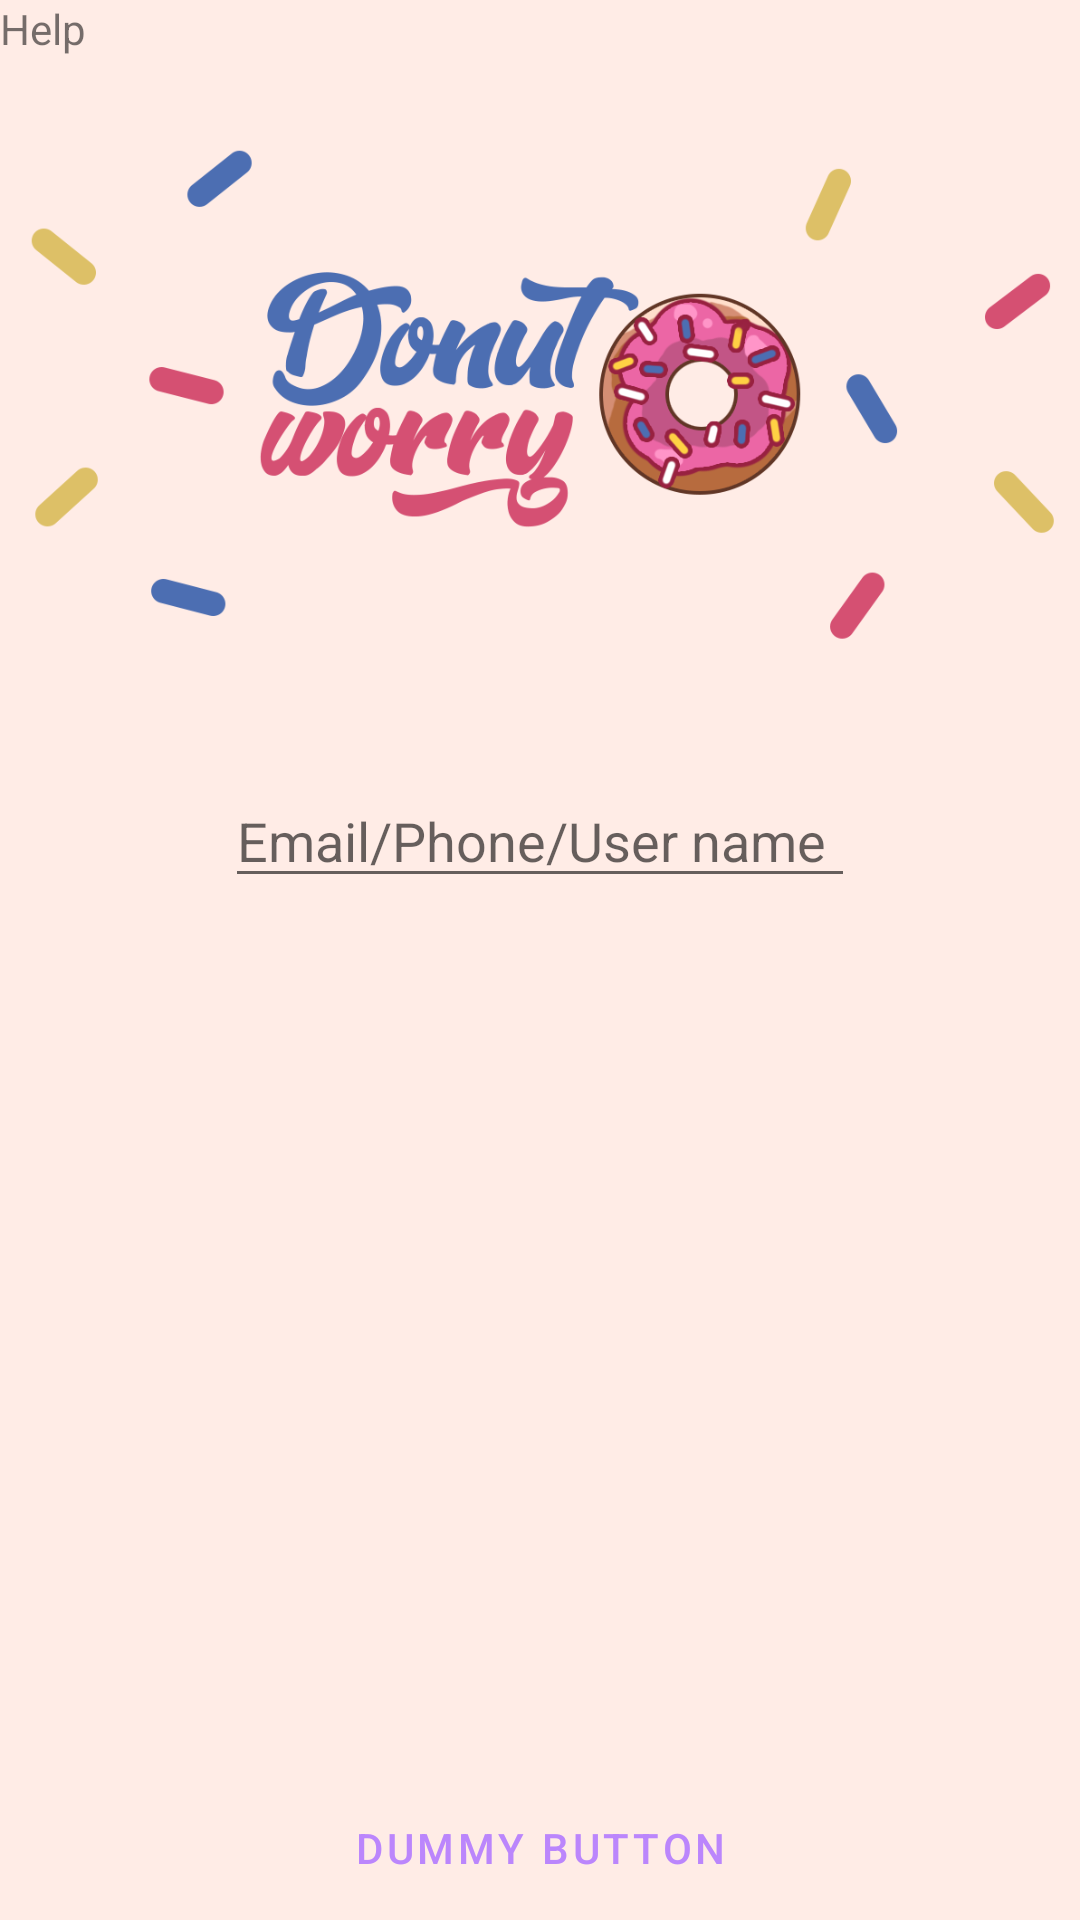

Here is an Android app screen rendered from its layout file. Give the layout XML and the strings, colors and styles it references.
<!-- AndroidManifest.xml: activity theme Theme.FoodApp.Fullscreen -->
<!-- res/layout/activity_fullscreen.xml -->
<?xml version="1.0" encoding="utf-8"?>
<FrameLayout xmlns:android="http://schemas.android.com/apk/res/android"
    xmlns:app="http://schemas.android.com/apk/res-auto"
    xmlns:tools="http://schemas.android.com/tools"
    android:layout_width="match_parent"
    android:layout_height="match_parent"
    android:background="@color/white"
    android:theme="@style/ThemeOverlay.FoodApp.FullscreenContainer"
    tools:context=".FullscreenActivity">


    

    
    <FrameLayout
        android:layout_width="match_parent"
        android:layout_height="match_parent"
        android:background="#33FF9E80"
        android:fitsSystemWindows="true">

        <TextView
            android:id="@+id/help_but"
            android:layout_width="wrap_content"
            android:layout_height="wrap_content"
            android:text="@string/user_name" />

        <LinearLayout
            android:id="@+id/fullscreen_content_controls"
            style="@style/Widget.Theme.FoodApp.ButtonBar.Fullscreen"
            android:layout_width="match_parent"
            android:layout_height="wrap_content"
            android:layout_gravity="bottom|center_horizontal"
            android:orientation="horizontal"
            tools:ignore="UselessParent">

            <Button
                android:id="@+id/dummy_button"
                style="?android:attr/buttonBarButtonStyle"
                android:layout_width="0dp"
                android:layout_height="wrap_content"
                android:layout_weight="1"
                android:text="@string/dummy_button" />

        </LinearLayout>

    </FrameLayout>

    <RelativeLayout
        android:layout_width="match_parent"
        android:layout_height="match_parent">

        <ImageView
            android:id="@+id/donut_worry"
            android:layout_width="wrap_content"
            android:layout_height="258dp"
            android:background="#00009E80"
            android:contentDescription="@string/yummy"
            app:srcCompat="@drawable/yummyyy" />

        <ImageView
            android:id="@+id/icon_user"
            android:layout_width="49dp"
            android:layout_height="44dp"
            android:layout_below="@id/donut_worry"
            app:srcCompat="@drawable/ic_person"
            android:layout_toLeftOf="@id/user_login"
            tools:ignore="VectorDrawableCompat"
            android:contentDescription="@string/todo_usericon"
            android:layout_toStartOf="@id/user_login" />

        <EditText
            android:id="@+id/user_login"
            android:layout_width="wrap_content"
            android:layout_height="wrap_content"
            android:layout_below="@id/donut_worry"
            android:layout_centerHorizontal="true"
            android:hint="Email/Phone/User name"
            android:autofillHints="@android:string/autofill"
            android:ems="10"
            android:inputType="textLongMessage"
            tools:targetApi="o_mr1" />

    </RelativeLayout>

</FrameLayout>
<!-- resources referenced by this layout -->
<resources>
  <!-- drawable yummyyy: png bitmap (drawable, 80986 bytes) -->
  <string name="dummy_button">Dummy Button</string>
  <string name="todo_usericon">TODO</string>
  <string name="user_name">Help</string>
  <string name="yummy">TODO</string>
  <style name="ThemeOverlay.FoodApp.FullscreenContainer" parent="">
          <item name="fullscreenBackgroundColor">@color/light_blue_600</item>
          <item name="fullscreenTextColor">@color/light_blue_A200</item>
      </style>
  <style name="Widget.Theme.FoodApp.ButtonBar.Fullscreen" parent="">
          <item name="android:background">@color/black_overlay</item>
          <item name="android:buttonBarStyle">?android:attr/buttonBarStyle</item>
      </style>
  <style name="Theme.FoodApp.Fullscreen" parent="Theme.FoodApp">
          <item name="android:actionBarStyle">@style/Widget.Theme.FoodApp.ActionBar.Fullscreen</item>
          <item name="android:windowActionBarOverlay">true</item>
          <item name="android:windowBackground">@null</item>
      </style>
  <style name="Theme.FoodApp" parent="Theme.MaterialComponents.DayNight.DarkActionBar">
          
          <item name="colorPrimary">@color/purple_200</item>
          <item name="colorPrimaryVariant">@color/purple_700</item>
          <item name="colorOnPrimary">@color/white</item>
          
          <item name="colorSecondary">@color/teal_200</item>
          <item name="colorSecondaryVariant">@color/teal_700</item>
          <item name="colorOnSecondary">@color/black</item>
          
          <item name="android:statusBarColor" tools:targetApi="l">?attr/colorPrimaryVariant</item>
          
      </style>
  <style name="Widget.Theme.FoodApp.ActionBar.Fullscreen" parent="Widget.AppCompat.ActionBar">
          <item name="android:background">@color/black_overlay</item>
      </style>
  <!-- not gathered from this repository: default colours our renderer supplied (Android Studio template values) -->
  <color name="purple_200">#FFBB86FC</color>
  <color name="purple_700">#FF3700B3</color>
  <color name="teal_200">#FF03DAC5</color>
  <color name="teal_700">#FF018786</color>
  <color name="black">#FF000000</color>
  <color name="white">#FFFFFFFF</color>
</resources>
